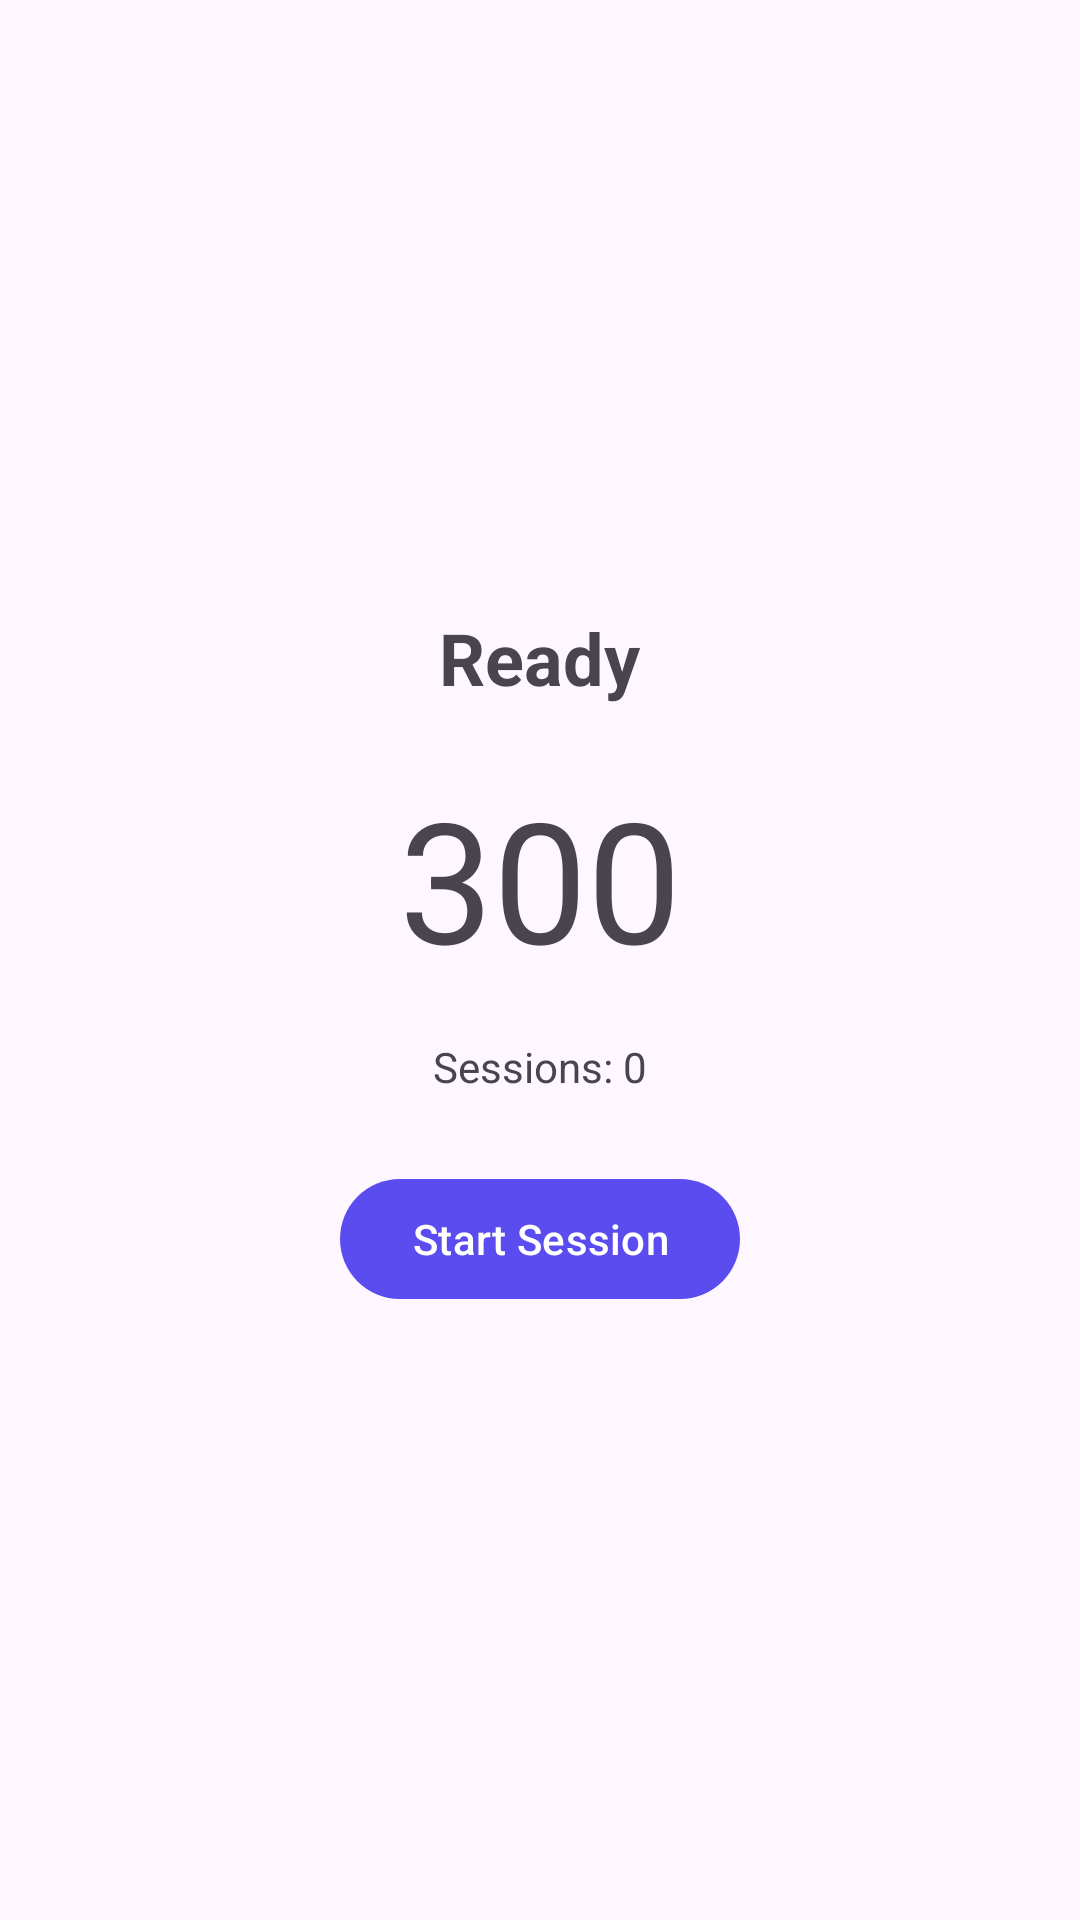

Reconstruct the res/layout file that produces this screen, plus the resources it refers to.
<!-- AndroidManifest.xml: application theme Theme.Antiprocrastination -->
<!-- res/layout/activity_reverse_pomodoro.xml -->
<?xml version="1.0" encoding="utf-8"?>
<LinearLayout
    xmlns:android="http://schemas.android.com/apk/res/android"
    android:layout_width="match_parent"
    android:layout_height="match_parent"
    android:gravity="center"
    android:orientation="vertical"
    android:padding="24dp">

    <TextView
        android:id="@+id/tvStatus"
        android:layout_width="wrap_content"
        android:layout_height="wrap_content"
        android:text="Ready"
        android:textSize="24sp"
        android:textStyle="bold"/>

    <TextView
        android:id="@+id/tvTimer"
        android:layout_width="wrap_content"
        android:layout_height="wrap_content"
        android:layout_marginTop="20dp"
        android:text="300"
        android:textSize="56sp"/>

    <TextView
        android:id="@+id/tvSessions"
        android:layout_width="wrap_content"
        android:layout_height="wrap_content"
        android:layout_marginTop="16dp"
        android:text="Sessions: 0"/>

    <com.google.android.material.button.MaterialButton
        android:id="@+id/btnStartPomodoro"
        android:layout_width="wrap_content"
        android:layout_height="wrap_content"
        android:layout_marginTop="24dp"
        android:text="Start Session"/>


</LinearLayout>
<!-- resources referenced by this layout -->
<resources>
  <style name="Theme.Antiprocrastination" parent="Base.Theme.Antiprocrastination" />
  <style name="Base.Theme.Antiprocrastination" parent="Theme.Material3.DayNight.NoActionBar">
  
          <item name="colorPrimary">@color/deep_purple</item>
          <item name="colorPrimaryContainer">@color/deep_purple_dark</item>
  
          <item name="colorSecondary">@color/indigo</item>
  
          <item name="android:statusBarColor">@color/deep_purple_dark</item>
  
      </style>
  <color name="deep_purple">#5B4CF0</color>
  <color name="deep_purple_dark">#4338CA</color>
  <color name="indigo">#6366F1</color>
</resources>
